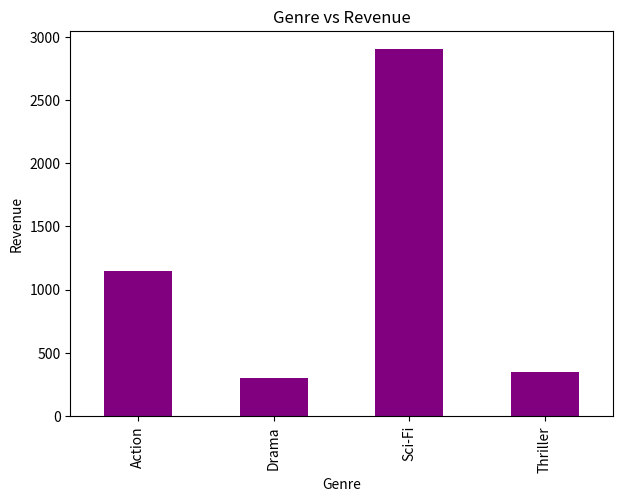
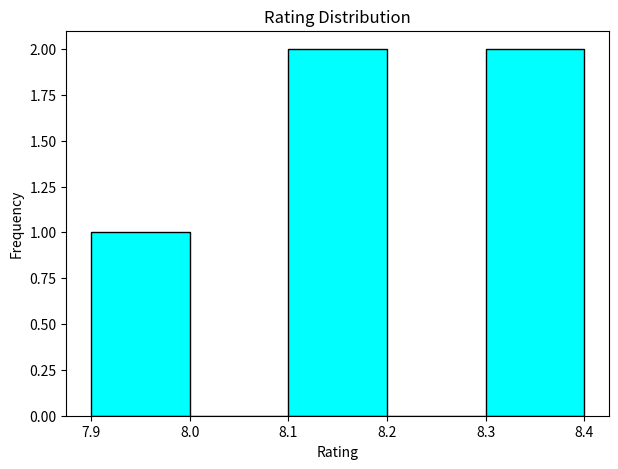
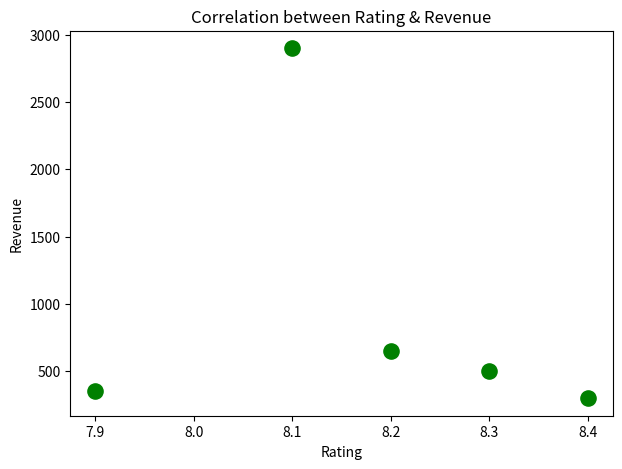

Source code (Python) for these figures, in order:
import pandas as pd
import matplotlib.pyplot as plt

# Dataset
movies = {
    "Movie": ["Avatar", "Bahubali", "Dangal", "Pushpa", "KGF"],
    "Rating": [8.1, 8.2, 8.4, 7.9, 8.3],
    "Genre": ["Sci-Fi", "Action", "Drama", "Thriller", "Action"],
    "Revenue": [2900, 650, 300, 350, 500]
}
df = pd.DataFrame(movies)

# Display Dataset
print("Movie Dataset:\n",df)

# Highest Rated Movies
print("\nHighest Rated Movies:")
highest_rated = df.sort_values(by="Rating", ascending=False)
print(highest_rated[["Movie", "Rating"]])

# Most Profitable Genres
genre_profit = df.groupby("Genre")["Revenue"].sum()

print("\nMost Profitable Genres:\n",genre_profit)

# Correlation Between Rating & Revenue
correlation = df["Rating"].corr(df["Revenue"])
print("\nCorrelation between Rating and Revenue:", correlation)

# Top 5 Movies
top_movies = df.sort_values(by="Revenue", ascending=False).head(5)

print("\nTop 5 Movies by Revenue:")
print(top_movies[["Movie", "Revenue"]])

# Genre vs Revenue Bar Chart
plt.figure(figsize=(7,5))
genre_profit.plot(kind="bar", color="purple")
plt.title("Genre vs Revenue")
plt.xlabel("Genre")
plt.ylabel("Revenue")
plt.show()

# Rating Distribution Histogram
plt.figure(figsize=(7,5))
plt.hist(df["Rating"], bins=5, color="cyan", edgecolor="black")
plt.title("Rating Distribution")
plt.xlabel("Rating")
plt.ylabel("Frequency")
plt.show()

# Rating vs Revenue Scatter Plot
plt.figure(figsize=(7,5))
plt.scatter(df["Rating"], df["Revenue"], color="green", s=120)
plt.title("Correlation between Rating & Revenue")
plt.xlabel("Rating")
plt.ylabel("Revenue")
plt.show()
